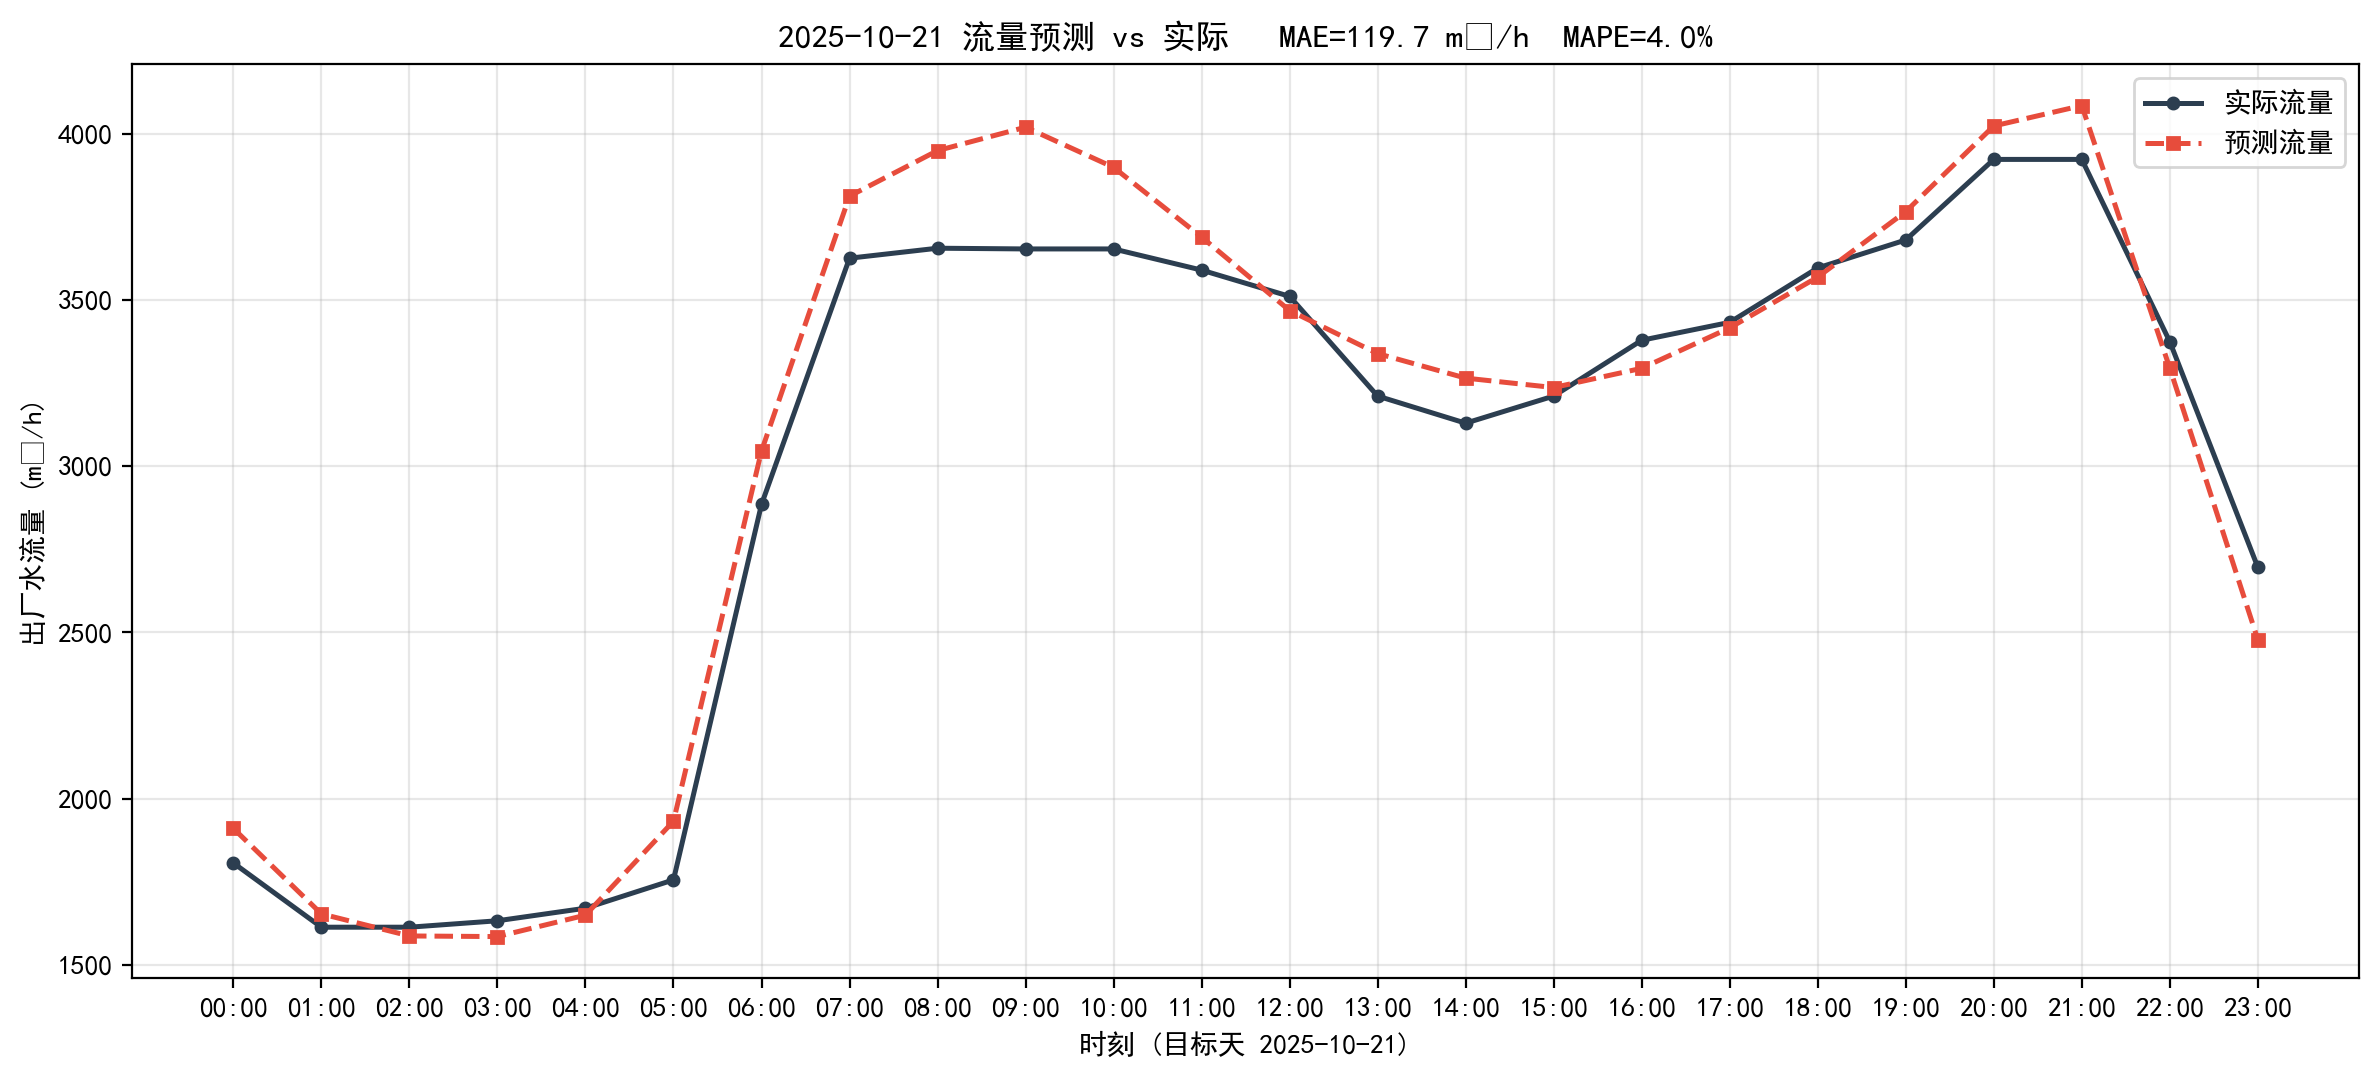

The file beside this chart, header and first rows:
timestamp, actual, predict, abs_err
2025-10-21 00:00:00, 1806, 1910, 103.9
2025-10-21 01:00:00, 1613, 1653, 40.08
2025-10-21 02:00:00, 1613, 1587, 26.32
2025-10-21 03:00:00, 1633, 1585, 47.57
2025-10-21 04:00:00, 1670, 1650, 20.96
2025-10-21 05:00:00, 1756, 1932, 176.5
2025-10-21 06:00:00, 2885, 3046, 160.8
2025-10-21 07:00:00, 3626, 3812, 186.7
2025-10-21 08:00:00, 3656, 3949, 293.6
2025-10-21 09:00:00, 3653, 4020, 366.2
2025-10-21 10:00:00, 3653, 3899, 245.4
2025-10-21 11:00:00, 3590, 3689, 99.33
2025-10-21 12:00:00, 3511, 3468, 42.64
2025-10-21 13:00:00, 3211, 3339, 127.8
2025-10-21 14:00:00, 3129, 3265, 135.6
2025-10-21 15:00:00, 3211, 3236, 25.6
2025-10-21 16:00:00, 3379, 3294, 84.33
2025-10-21 17:00:00, 3433, 3416, 16.62
2025-10-21 18:00:00, 3596, 3569, 27.48
2025-10-21 19:00:00, 3680, 3766, 85.33
2025-10-21 20:00:00, 3923, 4023, 100.6
2025-10-21 21:00:00, 3923, 4084, 161.8
2025-10-21 22:00:00, 3375, 3295, 79.77
2025-10-21 23:00:00, 2696, 2478, 217.7
